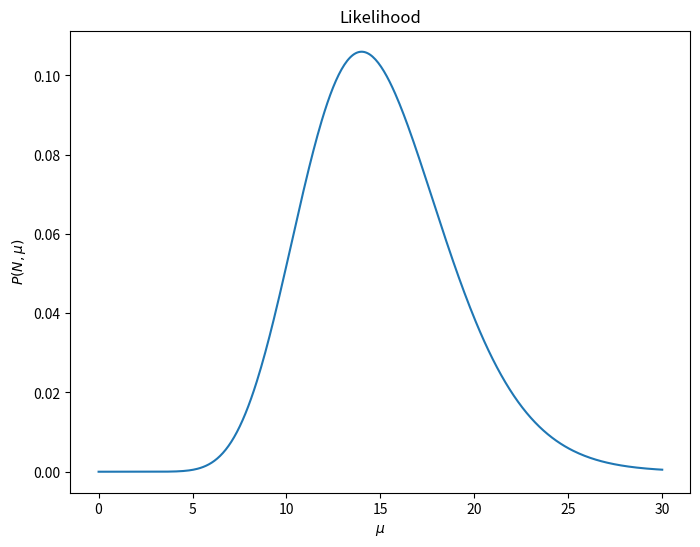
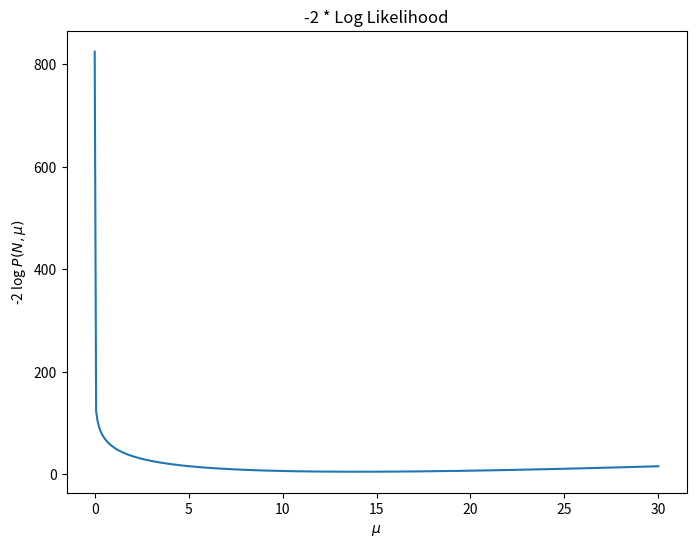
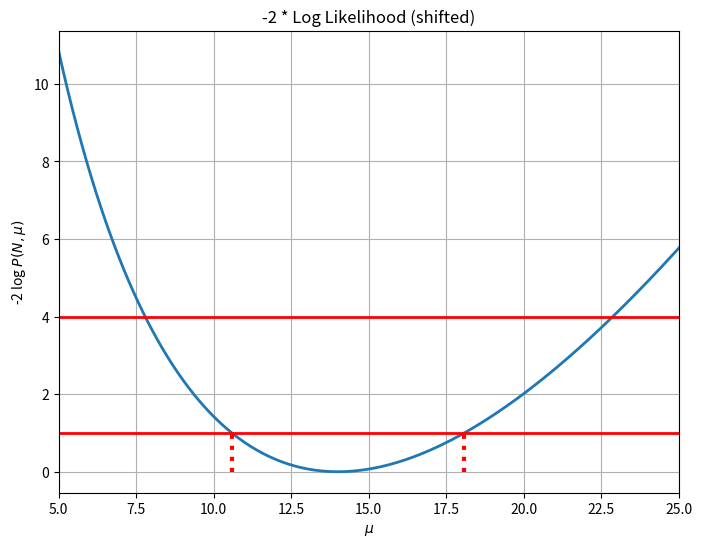
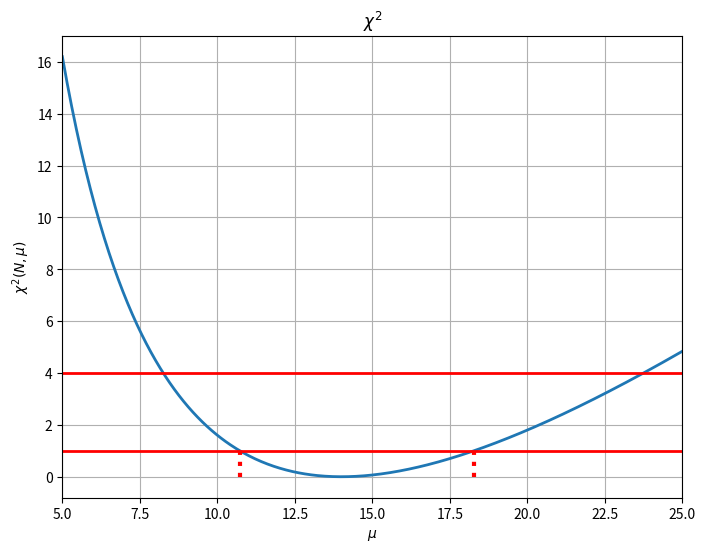
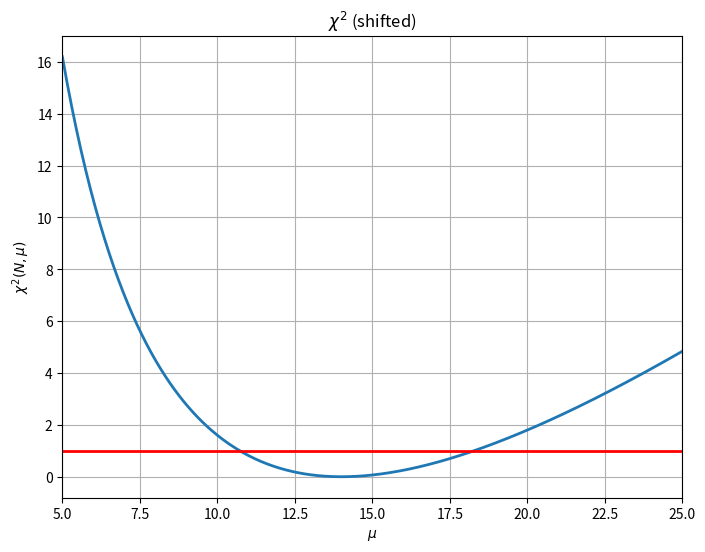

These figures' Python source, in order:
"""
Python re-implementation of chi2.cxx (https://github.com/amassiro/GlobalFits)
without ROOT.

Uses numpy / scipy / matplotlib. Root-finding (brentq) and minimization
(minimize_scalar) use scipy.optimize directly, rather than hand-rolled
implementations.

Run with:  python chi2.py
Figures are saved as PNG files in the current directory.
"""

import matplotlib
matplotlib.use("Agg")

import math
import numpy as np
import matplotlib.pyplot as plt
from scipy.optimize import brentq, minimize_scalar


# ----------------------------------------------------------------------
# physics functions (gammaln(n+1) is only ever needed for a fixed integer
# n_obs here, so plain math.lgamma is enough -- no array version required)
# ----------------------------------------------------------------------

def likelihood_fixed_N(mu, n_obs):
    """exp(-mu) * mu^N / N!  as a function of mu, for fixed observed N."""
    mu = np.asarray(mu, dtype=float)
    log_fact = math.lgamma(n_obs + 1.0)
    #
    # gamma(n+1) = n!
    # lgamma = log(gamma)
    #
    with np.errstate(divide="ignore"):
        log_l = -mu + n_obs * np.log(np.where(mu > 0, mu, 1.0)) - log_fact
    return np.where(mu > 0, np.exp(log_l), 0.0)


def m2logL_fixed_N(mu, n_obs):
    """-2 * log( exp(-mu) * mu^N / N! ) as a function of mu."""
    mu = np.clip(np.asarray(mu, dtype=float), 1e-12, None)
    #
    # set minimum to 10^-12
    #
    log_fact = math.lgamma(n_obs + 1.0)
    return -2.0 * (-mu + n_obs * np.log(mu) - log_fact)


def chi2_fixed_N(mu, n_obs):
    """(mu - N)^2 / mu"""
    mu = np.asarray(mu, dtype=float)
    mu_safe = np.where(mu == 0, 1e-12, mu)
    return (mu - n_obs) ** 2 / mu_safe


def find_crossings(f, x_lo, x_hi, x_at_min, level, n_scan=4000):
    """Find the two roots of f(x) - level = 0 bracketing x_at_min (mirrors TF1::GetX),
    using scipy.optimize.brentq for the actual root-finding."""
    xs = np.linspace(x_lo, x_hi, n_scan)
    vals = f(xs) - level

    def root_in_range(a_idx, b_idx):
        sign = np.sign(vals[a_idx:b_idx])
        #
        # +1, 0, -1 --> the vector of signs
        #
        idx = np.where(np.diff(sign) != 0)[0]
        #
        # first index of when there is a sign flip
        #
        if len(idx) == 0:
            return None
        i = a_idx + idx[0]
        return brentq(lambda xx: f(xx) - level, xs[i], xs[i + 1])
        #
        # return the value for which f(xx) - level == 0, in the interval between xs[i] and xs[i + 1]
        #

    mid = int(np.searchsorted(xs, x_at_min))
    low = root_in_range(0, mid)
    high = root_in_range(mid, len(xs) - 1)
    return low, high


# ----------------------------------------------------------------------
# setup
# ----------------------------------------------------------------------

xmin, xmax = 0, 30
N_measured = 14

min_x_draw, max_x_draw = 5, 25
mu_grid = np.linspace(xmin, xmax, 400)
x_draw = np.linspace(min_x_draw, max_x_draw, 400)


# ----------------------------------------------------------------------
# 1) Likelihood, fixed measured N, as a function of mu
# ----------------------------------------------------------------------

fig3, ax3 = plt.subplots(figsize=(8, 6))
ax3.plot(mu_grid, likelihood_fixed_N(mu_grid, N_measured))
ax3.set_xlabel(r"$\mu$")
ax3.set_ylabel(r"$P(N,\mu)$")
ax3.set_title("Likelihood")
fig3.savefig("c3_likelihood.png", dpi=150)


# ----------------------------------------------------------------------
# 2) -2 log Likelihood
# ----------------------------------------------------------------------

def m2logL(mu):
    return m2logL_fixed_N(mu, N_measured)

fig4, ax4 = plt.subplots(figsize=(8, 6))
ax4.plot(mu_grid, m2logL(mu_grid))
ax4.set_xlabel(r"$\mu$")
ax4.set_ylabel(r"-2 log $P(N,\mu)$")
ax4.set_title("-2 * Log Likelihood")
fig4.savefig("c4_m2LogLikelihood.png", dpi=150)

res = minimize_scalar(m2logL, bounds=(xmin, xmax), method="bounded")
x_min = res.x
y_min = m2logL(x_min)


# ----------------------------------------------------------------------
# 3) -2 log Likelihood, shifted, with 1sigma/2sigma (Delta = 1, 4) lines
# ----------------------------------------------------------------------

def m2logL_shifted(mu):
    return m2logL(mu) - y_min

x_min = minimize_scalar(m2logL_shifted, bounds=(xmin, xmax), method="bounded").x
mu_low, mu_high = find_crossings(m2logL_shifted, xmin, xmax, x_min, 1.0)

fig5, ax5 = plt.subplots(figsize=(8, 6))
ax5.plot(x_draw, m2logL_shifted(x_draw), color="tab:blue", lw=2)
ax5.axhline(1, color="red", lw=2)
ax5.axhline(4, color="red", lw=2)
if mu_low is not None:
    ax5.plot([mu_low, mu_low], [0, 1.0], color="red", lw=3, linestyle=":")
if mu_high is not None:
    ax5.plot([mu_high, mu_high], [0, 1.0], color="red", lw=3, linestyle=":")
ax5.set_xlabel(r"$\mu$")
ax5.set_ylabel(r"-2 log $P(N,\mu)$")
ax5.set_title("-2 * Log Likelihood (shifted)")
ax5.set_xlim(min_x_draw, max_x_draw)
ax5.grid(True)
fig5.savefig("c5_m2LogLikelihood_shifted.png", dpi=150)


# ----------------------------------------------------------------------
# 4) Build a chi2 = (mu - N)^2 / mu
# ----------------------------------------------------------------------

def chi2(mu):
    return chi2_fixed_N(mu, N_measured)

x_min = minimize_scalar(chi2, bounds=(xmin, xmax), method="bounded").x
y_min = chi2(x_min)
mu_low, mu_high = find_crossings(chi2, xmin, xmax, x_min, 1.0)

print("chi2")
print(f"x_min = {x_min}")
print(f"y_min = {y_min}")

fig8, ax8 = plt.subplots(figsize=(8, 6))
ax8.plot(x_draw, chi2(x_draw), color="tab:blue", lw=2)
ax8.axhline(1, color="red", lw=2)
ax8.axhline(4, color="red", lw=2)
if mu_low is not None:
    ax8.plot([mu_low, mu_low], [0, 1.0], color="red", lw=3, linestyle=":")
if mu_high is not None:
    ax8.plot([mu_high, mu_high], [0, 1.0], color="red", lw=3, linestyle=":")
ax8.set_xlabel(r"$\mu$")
ax8.set_ylabel(r"$\chi^2(N,\mu)$")
ax8.set_title(r"$\chi^2$")
ax8.set_xlim(min_x_draw, max_x_draw)
ax8.grid(True)
fig8.savefig("c8_chi2.png", dpi=150)


# ----------------------------------------------------------------------
# 5) chi2, shifted to its own minimum, with only the Delta = 1 line
# ----------------------------------------------------------------------

def chi2_shifted(mu):
    return chi2(mu) - y_min

fig9, ax9 = plt.subplots(figsize=(8, 6))
ax9.plot(x_draw, chi2_shifted(x_draw), color="tab:blue", lw=2)
ax9.axhline(1, color="red", lw=2)
ax9.set_xlabel(r"$\mu$")
ax9.set_ylabel(r"$\chi^2(N,\mu)$")
ax9.set_title(r"$\chi^2$ (shifted)")
ax9.set_xlim(min_x_draw, max_x_draw)
ax9.grid(True)
fig9.savefig("c8_chi2_shifted.png", dpi=150)

print("All figures saved as PNG files in the current directory.")
